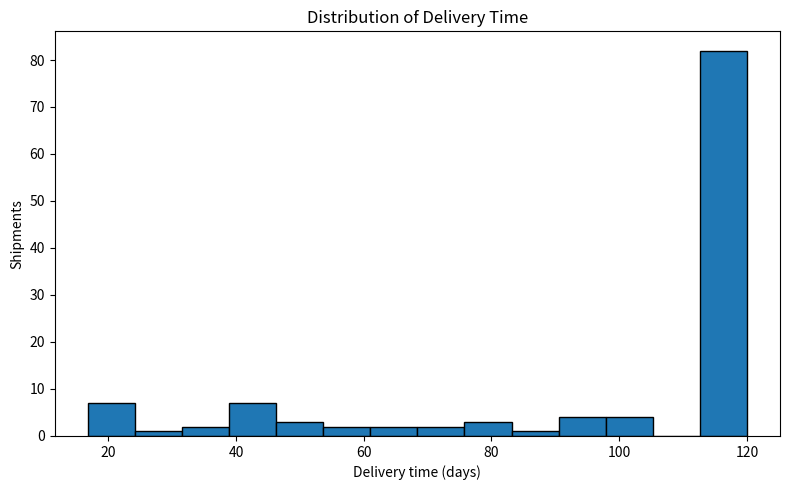
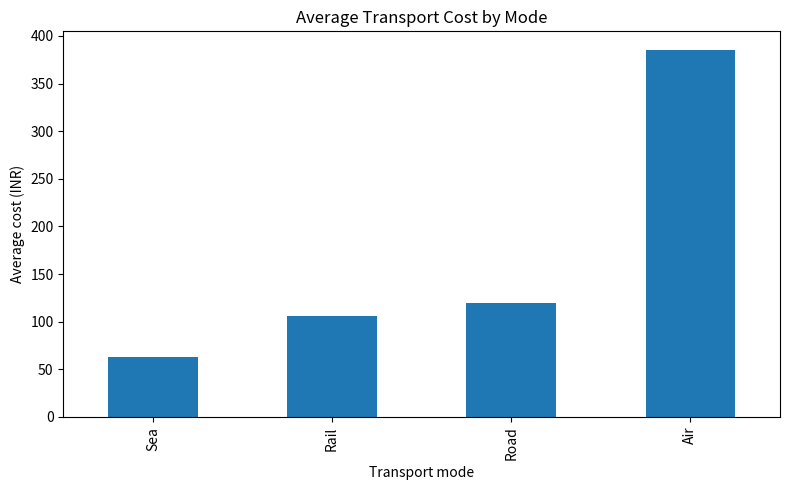
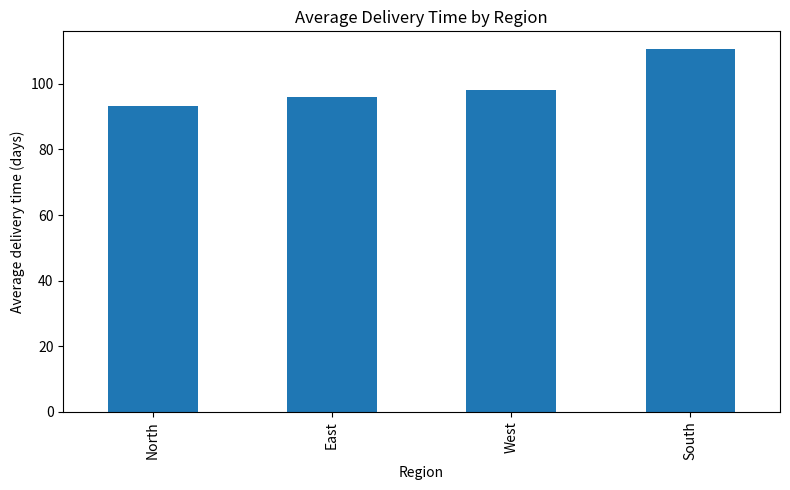
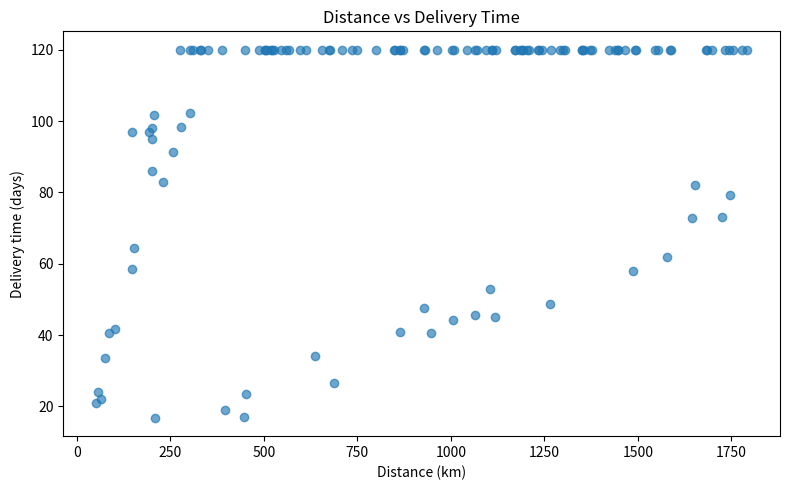
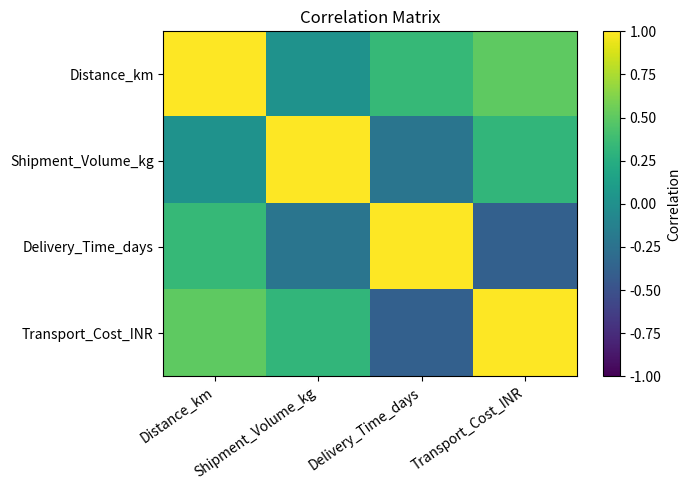

These figures' Python source, in order:
"""
Week 3: Advanced Data Analysis and Visualization in Logistics
Uses a hypothetical dataset. Run: python week3_logistics_analysis.py
Requires: pandas, numpy, matplotlib
"""
import numpy as np
import pandas as pd
import matplotlib.pyplot as plt

np.random.seed(42)
n = 120
regions = np.random.choice(["North", "South", "East", "West"], n)
modes = np.random.choice(["Road", "Rail", "Air", "Sea"], n, p=[0.55, 0.20, 0.15, 0.10])
distance = np.random.randint(50, 1800, n)
volume = np.random.randint(10, 500, n)
speed = {"Road": 55, "Rail": 70, "Air": 550, "Sea": 35}
base_days = {"Road": 2.0, "Rail": 1.4, "Air": 0.7, "Sea": 1.1}
cost_rate = {"Road": 0.085, "Rail": 0.06, "Air": 0.32, "Sea": 0.045}

delivery = np.array([
    distance[i] / speed[modes[i]] * 24 + base_days[modes[i]] + np.random.normal(0, 5)
    for i in range(n)
])
delivery = np.clip(delivery, 1, 120).round(1)
cost = (
    distance * np.array([cost_rate[m] for m in modes])
    + volume * 0.18 + np.random.normal(0, 25, n)
).clip(30).round(2)

data = pd.DataFrame({
    "Shipment_ID": [f"S{i+1:03d}" for i in range(n)],
    "Region": regions, "Transport_Mode": modes,
    "Distance_km": distance, "Shipment_Volume_kg": volume,
    "Delivery_Time_days": delivery, "Transport_Cost_INR": cost
})
data["On_Time"] = (data["Delivery_Time_days"] <= data["Delivery_Time_days"].quantile(0.70)).astype(int)
data.to_csv("week3_hypothetical_logistics_data.csv", index=False)

print("\\nDATA OVERVIEW")
print(data.head())
print(data.info())
print("\\nDESCRIPTIVE STATISTICS")
print(data[["Distance_km", "Shipment_Volume_kg", "Delivery_Time_days", "Transport_Cost_INR"]].describe())
print("\\nMEAN, MEDIAN, MODE")
for col in ["Distance_km", "Shipment_Volume_kg", "Delivery_Time_days", "Transport_Cost_INR"]:
    print(col, "mean=", round(data[col].mean(), 2),
          "median=", round(data[col].median(), 2),
          "mode=", data[col].mode().iloc[0])
print("\\nAVERAGE BY TRANSPORT MODE")
print(data.groupby("Transport_Mode")[["Delivery_Time_days", "Transport_Cost_INR"]].mean().round(2))
print("\\nCORRELATION")
print(data[["Distance_km", "Shipment_Volume_kg", "Delivery_Time_days", "Transport_Cost_INR"]].corr().round(2))

plt.figure(figsize=(8, 5))
plt.hist(data["Delivery_Time_days"], bins=14, edgecolor="black")
plt.title("Distribution of Delivery Time")
plt.xlabel("Delivery time (days)"); plt.ylabel("Shipments")
plt.tight_layout(); plt.savefig("delivery_distribution.png", dpi=150)

plt.figure(figsize=(8, 5))
data.groupby("Transport_Mode")["Transport_Cost_INR"].mean().sort_values().plot(kind="bar")
plt.title("Average Transport Cost by Mode")
plt.xlabel("Transport mode"); plt.ylabel("Average cost (INR)")
plt.tight_layout(); plt.savefig("cost_by_mode.png", dpi=150)

plt.figure(figsize=(8, 5))
data.groupby("Region")["Delivery_Time_days"].mean().sort_values().plot(kind="bar")
plt.title("Average Delivery Time by Region")
plt.xlabel("Region"); plt.ylabel("Average delivery time (days)")
plt.tight_layout(); plt.savefig("delivery_by_region.png", dpi=150)

plt.figure(figsize=(8, 5))
plt.scatter(data["Distance_km"], data["Delivery_Time_days"], alpha=0.65)
plt.title("Distance vs Delivery Time")
plt.xlabel("Distance (km)"); plt.ylabel("Delivery time (days)")
plt.tight_layout(); plt.savefig("distance_vs_delivery.png", dpi=150)

corr = data[["Distance_km", "Shipment_Volume_kg", "Delivery_Time_days", "Transport_Cost_INR"]].corr()
plt.figure(figsize=(7, 5))
plt.imshow(corr, aspect="auto", vmin=-1, vmax=1)
plt.xticks(range(len(corr.columns)), corr.columns, rotation=35, ha="right")
plt.yticks(range(len(corr.columns)), corr.columns)
plt.colorbar(label="Correlation")
plt.title("Correlation Matrix")
plt.tight_layout(); plt.savefig("correlation_matrix.png", dpi=150)
plt.show()
